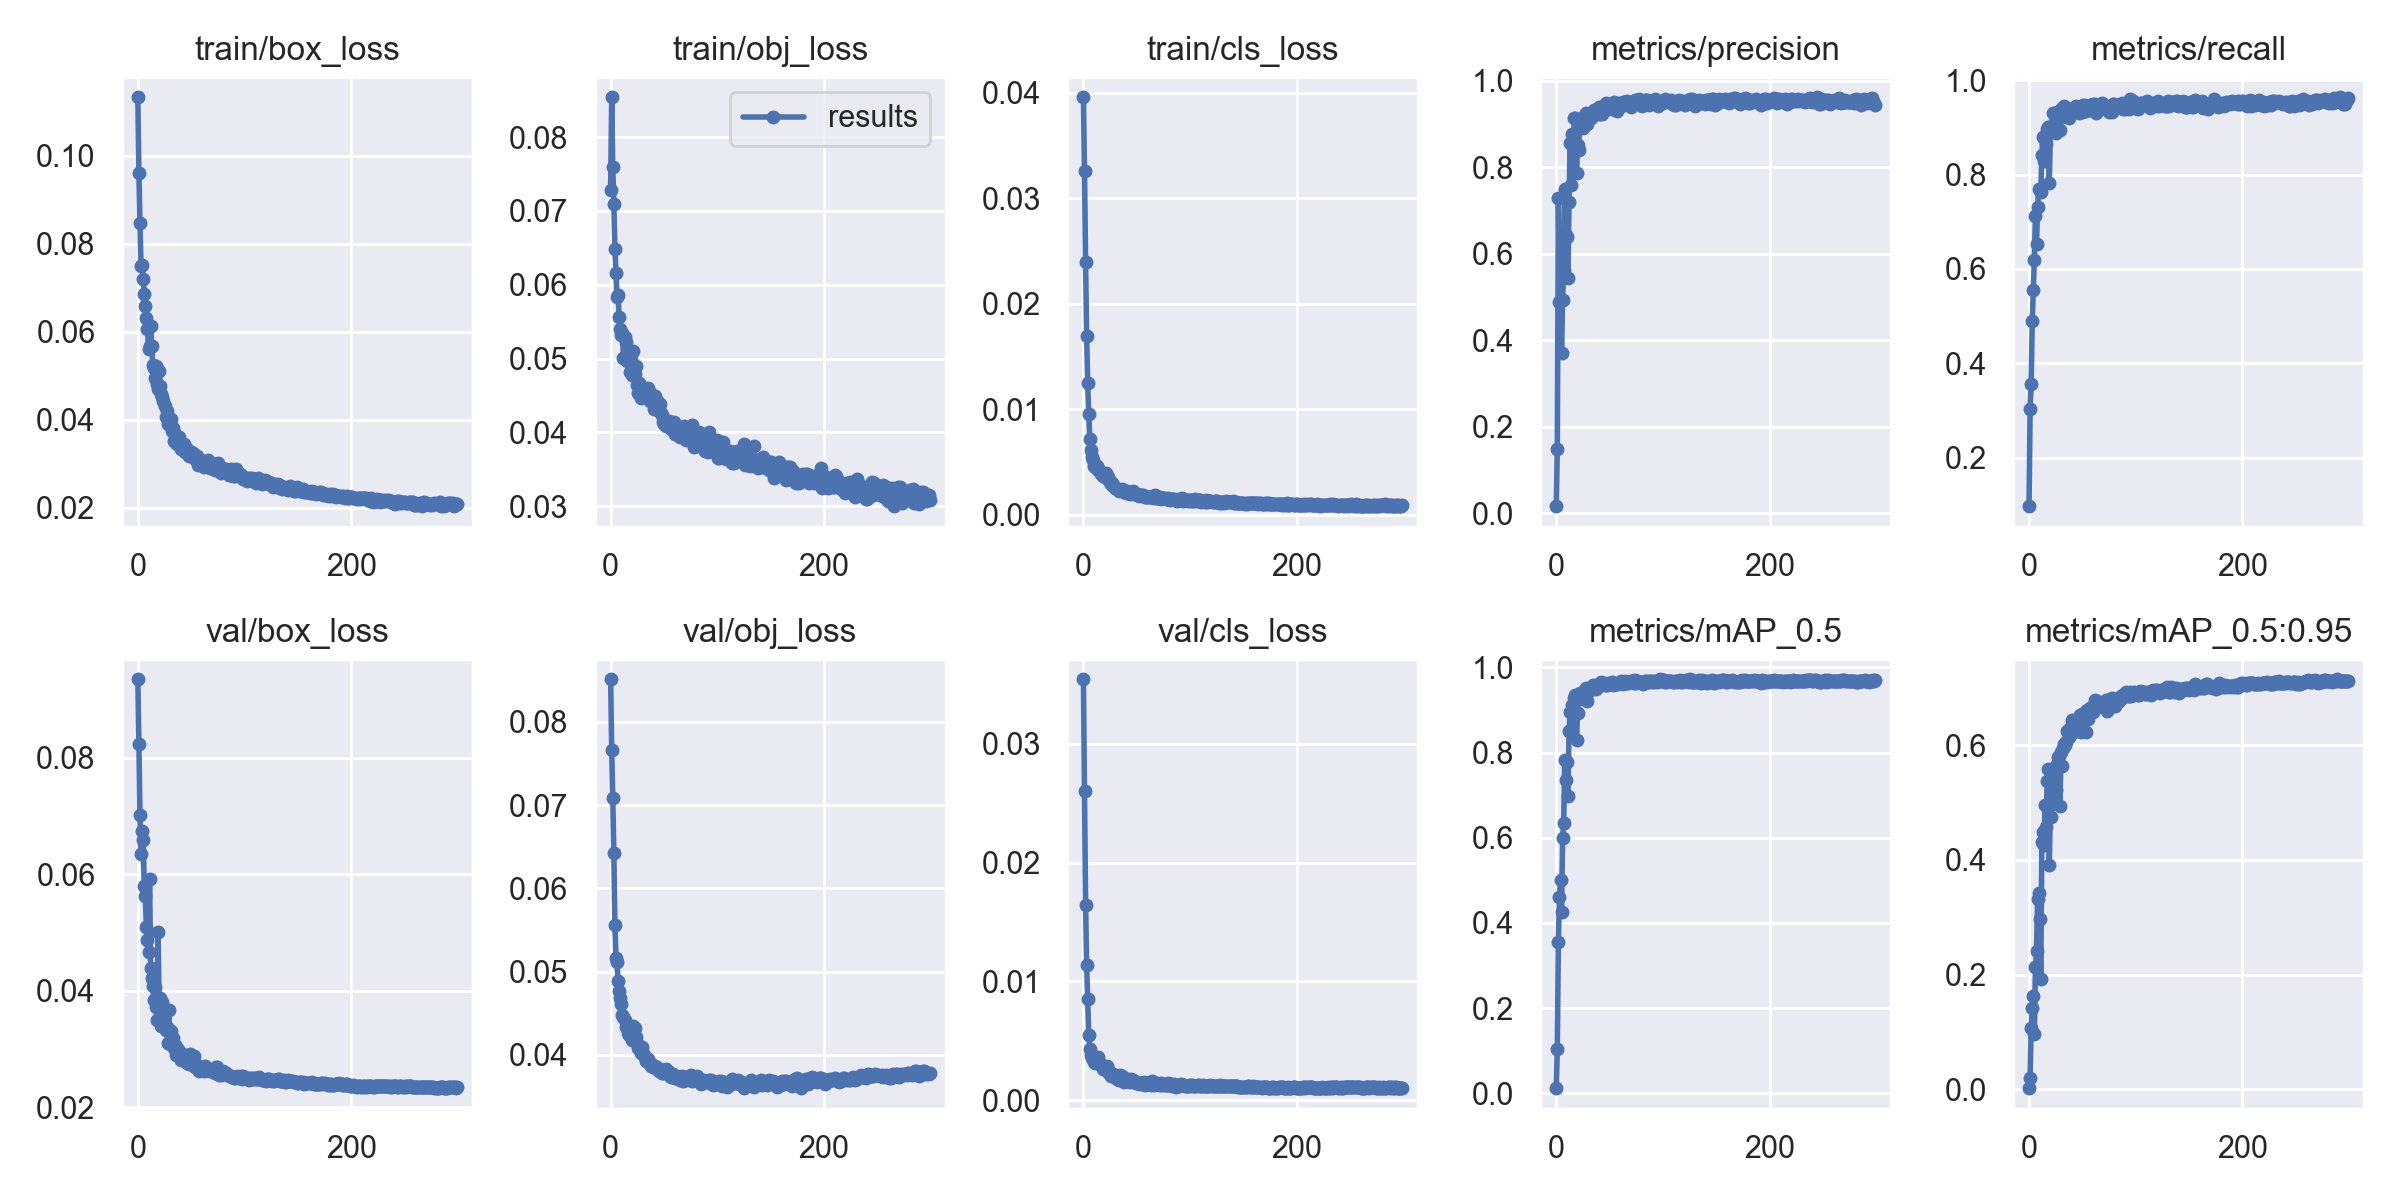

Source data for this figure (header and first rows):
epoch, train/box_loss, train/obj_loss, train/cls_loss, metrics/precision, metrics/recall, metrics/mAP_0.5, metrics/mAP_0.5:0.95, val/box_loss, val/obj_loss, val/cls_loss, x/lr0, x/lr1, x/lr2
0, 0.1134, 0.07291, 0.03957, 0.01687, 0.09738, 0.01184, 0.002022, 0.09352, 0.08511, 0.03543, 0.00041, 0.00041, 0.09631
1, 0.09616, 0.08541, 0.03255, 0.1486, 0.3028, 0.105, 0.0197, 0.08245, 0.07661, 0.02601, 0.00083, 0.00083, 0.09253
2, 0.0847, 0.0759, 0.02391, 0.7285, 0.3563, 0.3545, 0.107, 0.07012, 0.0709, 0.01646, 0.00125, 0.00125, 0.08875
3, 0.07498, 0.071, 0.01697, 0.4879, 0.4891, 0.4613, 0.141, 0.06344, 0.06424, 0.01135, 0.00167, 0.00167, 0.08497
4, 0.0753, 0.06491, 0.01243, 0.491, 0.5552, 0.5, 0.1635, 0.06742, 0.05557, 0.008482, 0.002089, 0.002089, 0.08119
5, 0.0721, 0.06158, 0.00951, 0.3716, 0.6199, 0.426, 0.09603, 0.06582, 0.05161, 0.005486, 0.002508, 0.002508, 0.07741
6, 0.06872, 0.05829, 0.007167, 0.494, 0.7117, 0.5989, 0.2132, 0.05807, 0.05117, 0.004326, 0.002927, 0.002927, 0.07363
7, 0.06594, 0.05863, 0.006112, 0.5632, 0.6535, 0.6351, 0.2405, 0.05625, 0.04883, 0.003838, 0.003346, 0.003346, 0.06985
8, 0.06321, 0.05568, 0.005482, 0.7493, 0.7304, 0.7817, 0.3325, 0.05092, 0.04761, 0.003522, 0.003764, 0.003764, 0.06606
9, 0.06072, 0.054, 0.0052, 0.6433, 0.7691, 0.7359, 0.3424, 0.04872, 0.04686, 0.003544, 0.004182, 0.004182, 0.06228
10, 0.05622, 0.05319, 0.004602, 0.6395, 0.768, 0.7783, 0.2963, 0.04665, 0.04615, 0.003214, 0.004599, 0.004599, 0.0585
11, 0.05686, 0.05348, 0.004475, 0.5438, 0.7637, 0.6971, 0.193, 0.05913, 0.04475, 0.003089, 0.005015, 0.005015, 0.05471
12, 0.06145, 0.05013, 0.004584, 0.7196, 0.8422, 0.8506, 0.4308, 0.04393, 0.04449, 0.003388, 0.005431, 0.005431, 0.05093
13, 0.05689, 0.05293, 0.004614, 0.8568, 0.8787, 0.8942, 0.4483, 0.04214, 0.04421, 0.003439, 0.005846, 0.005846, 0.04715
14, 0.05257, 0.05226, 0.004262, 0.7583, 0.8293, 0.8541, 0.4262, 0.04074, 0.04335, 0.003597, 0.00626, 0.00626, 0.04336
15, 0.05184, 0.04969, 0.004195, 0.8756, 0.8776, 0.9106, 0.4955, 0.03847, 0.04326, 0.00325, 0.006673, 0.006673, 0.03957
16, 0.04947, 0.05098, 0.003848, 0.8644, 0.864, 0.889, 0.4571, 0.0407, 0.04268, 0.002936, 0.007085, 0.007085, 0.03578
17, 0.05234, 0.05064, 0.00397, 0.9141, 0.8955, 0.9289, 0.5369, 0.03714, 0.0424, 0.002881, 0.007496, 0.007496, 0.032
18, 0.04813, 0.04822, 0.00363, 0.9133, 0.8998, 0.9344, 0.5585, 0.03499, 0.04258, 0.002645, 0.007907, 0.007907, 0.02821
19, 0.04713, 0.04985, 0.003764, 0.7874, 0.7811, 0.8292, 0.3913, 0.05009, 0.04317, 0.002818, 0.008315, 0.008315, 0.02442
20, 0.05108, 0.04775, 0.003587, 0.85, 0.8965, 0.8924, 0.4961, 0.03698, 0.04181, 0.002609, 0.008723, 0.008723, 0.02062
21, 0.04761, 0.05096, 0.003915, 0.84, 0.9035, 0.927, 0.4739, 0.03868, 0.04345, 0.002678, 0.00913, 0.00913, 0.01683
22, 0.04585, 0.04793, 0.003447, 0.9077, 0.9303, 0.9402, 0.5533, 0.03385, 0.04201, 0.002834, 0.009535, 0.009535, 0.01303
23, 0.04528, 0.04784, 0.003526, 0.8948, 0.9314, 0.9373, 0.5007, 0.03808, 0.04317, 0.002372, 0.00987, 0.00987, 0.00987
24, 0.04433, 0.04899, 0.003239, 0.8978, 0.8994, 0.9312, 0.5154, 0.03583, 0.04211, 0.002426, 0.00987, 0.00987, 0.00987
25, 0.04326, 0.04645, 0.003063, 0.8911, 0.8876, 0.9342, 0.5215, 0.03659, 0.04139, 0.002184, 0.009859, 0.009859, 0.009859
26, 0.04076, 0.04527, 0.002927, 0.9182, 0.9232, 0.9448, 0.5668, 0.0332, 0.04077, 0.00207, 0.009847, 0.009847, 0.009847
27, 0.04204, 0.04663, 0.002978, 0.9152, 0.9317, 0.9424, 0.5792, 0.0338, 0.0408, 0.002144, 0.009834, 0.009834, 0.009834
28, 0.03914, 0.04467, 0.002746, 0.9245, 0.9328, 0.9513, 0.5802, 0.031, 0.04021, 0.002186, 0.009821, 0.009821, 0.009821
29, 0.03958, 0.04616, 0.002734, 0.9001, 0.8937, 0.9213, 0.4933, 0.0367, 0.04096, 0.002126, 0.009808, 0.009808, 0.009808
30, 0.03976, 0.04507, 0.002568, 0.9175, 0.9386, 0.9473, 0.5875, 0.03077, 0.04011, 0.001962, 0.009794, 0.009794, 0.009794
31, 0.04009, 0.04549, 0.002399, 0.9162, 0.9226, 0.9444, 0.5627, 0.03303, 0.04004, 0.001762, 0.00978, 0.00978, 0.00978
32, 0.03754, 0.04533, 0.002445, 0.9208, 0.9257, 0.9515, 0.5955, 0.03093, 0.03971, 0.001819, 0.009765, 0.009765, 0.009765
33, 0.03824, 0.04505, 0.00226, 0.9146, 0.9458, 0.9543, 0.6015, 0.03186, 0.03923, 0.001657, 0.00975, 0.00975, 0.00975
34, 0.03531, 0.0449, 0.002317, 0.9229, 0.9396, 0.9579, 0.5996, 0.03023, 0.03931, 0.002109, 0.009734, 0.009734, 0.009734
35, 0.03672, 0.04596, 0.002325, 0.9311, 0.9297, 0.9554, 0.6048, 0.03069, 0.03951, 0.001661, 0.009718, 0.009718, 0.009718
36, 0.03471, 0.0455, 0.002388, 0.9327, 0.9286, 0.952, 0.6249, 0.02889, 0.03905, 0.00203, 0.009701, 0.009701, 0.009701
37, 0.0346, 0.04429, 0.002246, 0.9294, 0.919, 0.95, 0.6132, 0.03012, 0.03897, 0.001605, 0.009684, 0.009684, 0.009684
38, 0.0361, 0.04515, 0.002097, 0.9351, 0.9333, 0.9549, 0.629, 0.02919, 0.03868, 0.00155, 0.009666, 0.009666, 0.009666
39, 0.03602, 0.04418, 0.002139, 0.9237, 0.9364, 0.9577, 0.6196, 0.02965, 0.03876, 0.001622, 0.009648, 0.009648, 0.009648
40, 0.03349, 0.04405, 0.002054, 0.9393, 0.9347, 0.9612, 0.6445, 0.02817, 0.03858, 0.001735, 0.00963, 0.00963, 0.00963
41, 0.03358, 0.04322, 0.002204, 0.9238, 0.9419, 0.9619, 0.6337, 0.02913, 0.0385, 0.001638, 0.009611, 0.009611, 0.009611
42, 0.03336, 0.04492, 0.002078, 0.9376, 0.9416, 0.965, 0.6357, 0.02829, 0.03864, 0.001754, 0.009592, 0.009592, 0.009592
43, 0.03457, 0.0441, 0.002104, 0.9232, 0.9441, 0.9603, 0.6324, 0.029, 0.03831, 0.00163, 0.009572, 0.009572, 0.009572
44, 0.03269, 0.04414, 0.001945, 0.9329, 0.9455, 0.9603, 0.6406, 0.02838, 0.03837, 0.001551, 0.009551, 0.009551, 0.009551
45, 0.03317, 0.04288, 0.002007, 0.9423, 0.9379, 0.9594, 0.6361, 0.02879, 0.03801, 0.001741, 0.009531, 0.009531, 0.009531
46, 0.03335, 0.0438, 0.002221, 0.9418, 0.9419, 0.9625, 0.6448, 0.02762, 0.03818, 0.001674, 0.00951, 0.00951, 0.00951
47, 0.03249, 0.04266, 0.001949, 0.947, 0.9306, 0.958, 0.6345, 0.02891, 0.03823, 0.001549, 0.009488, 0.009488, 0.009488
48, 0.03186, 0.04229, 0.001908, 0.9409, 0.933, 0.9599, 0.6531, 0.02734, 0.03784, 0.001517, 0.009466, 0.009466, 0.009466
49, 0.03274, 0.04141, 0.001959, 0.9424, 0.9352, 0.9629, 0.6228, 0.02905, 0.03787, 0.001437, 0.009443, 0.009443, 0.009443
50, 0.0326, 0.0411, 0.00191, 0.9446, 0.932, 0.9641, 0.6546, 0.02742, 0.03813, 0.001525, 0.009421, 0.009421, 0.009421
51, 0.03227, 0.04146, 0.001885, 0.9346, 0.9463, 0.9632, 0.6411, 0.02882, 0.03797, 0.001473, 0.009397, 0.009397, 0.009397
52, 0.03251, 0.04086, 0.001758, 0.937, 0.9472, 0.9654, 0.6574, 0.02723, 0.03824, 0.001359, 0.009373, 0.009373, 0.009373
53, 0.03212, 0.04138, 0.001815, 0.9443, 0.9349, 0.9596, 0.6225, 0.02882, 0.03799, 0.001433, 0.009349, 0.009349, 0.009349
54, 0.03114, 0.04136, 0.001812, 0.9507, 0.9358, 0.9633, 0.6606, 0.02693, 0.03779, 0.001422, 0.009324, 0.009324, 0.009324
55, 0.03188, 0.04155, 0.001845, 0.944, 0.9379, 0.9607, 0.6463, 0.02727, 0.03791, 0.001357, 0.0093, 0.0093, 0.0093
56, 0.02976, 0.04084, 0.001843, 0.931, 0.9413, 0.9612, 0.6603, 0.02662, 0.03744, 0.00148, 0.009274, 0.009274, 0.009274
57, 0.03019, 0.04043, 0.00179, 0.9303, 0.9478, 0.962, 0.6652, 0.02624, 0.03732, 0.001491, 0.009248, 0.009248, 0.009248
58, 0.03005, 0.04072, 0.001709, 0.9456, 0.9393, 0.9632, 0.6586, 0.02646, 0.03771, 0.001311, 0.009222, 0.009222, 0.009222
59, 0.03052, 0.04144, 0.001681, 0.9483, 0.9382, 0.9625, 0.6655, 0.02649, 0.0375, 0.001419, 0.009195, 0.009195, 0.009195
... 240 more rows
